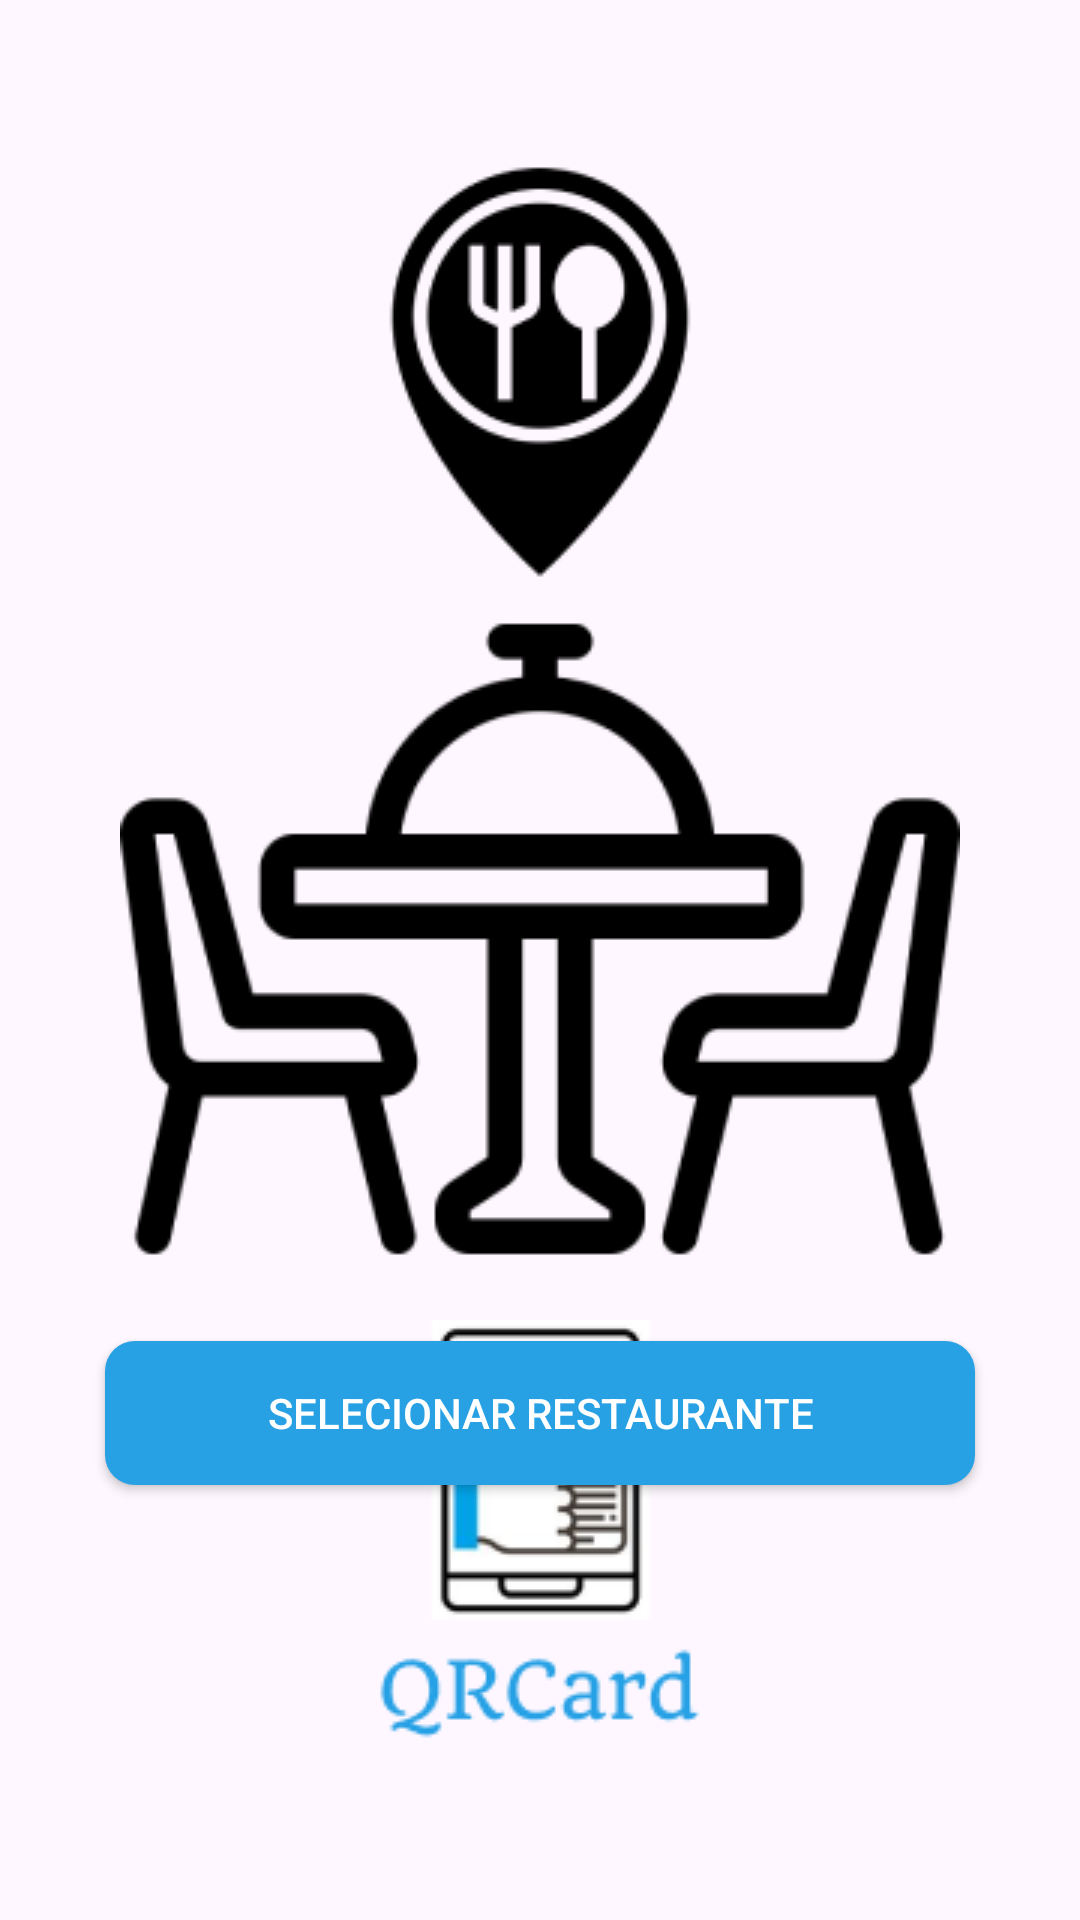

This screen was rendered from an Android layout file. Write that file and the resources it references.
<!-- AndroidManifest.xml: application theme Theme.QRCard -->
<!-- res/layout/restaurant_select_fragment.xml -->
<?xml version="1.0" encoding="utf-8"?>
<androidx.constraintlayout.widget.ConstraintLayout xmlns:android="http://schemas.android.com/apk/res/android"
    android:layout_width="match_parent"
    android:layout_height="match_parent"
    xmlns:app="http://schemas.android.com/apk/res-auto">

    <ImageView
        android:id="@+id/iv_point_map"
        android:layout_width="wrap_content"
        android:layout_height="wrap_content"
        android:src="@drawable/restaurant"
        app:layout_constraintBottom_toBottomOf="parent"
        app:layout_constraintEnd_toEndOf="parent"
        app:layout_constraintStart_toStartOf="parent"
        app:layout_constraintTop_toTopOf="parent"
        app:layout_constraintVertical_bias="0.1" />

    <ImageView
        android:id="@+id/iv_table"
        android:layout_width="wrap_content"
        android:layout_height="wrap_content"
        android:src="@drawable/table"
        android:layout_marginTop="6dp"
        app:layout_constraintTop_toBottomOf="@id/iv_point_map"
        app:layout_constraintStart_toStartOf="@id/iv_point_map"
        app:layout_constraintEnd_toEndOf="@id/iv_point_map"/>

    <androidx.appcompat.widget.AppCompatButton
        android:id="@+id/btn_select_restaurant"
        android:layout_width="0dp"
        android:layout_height="wrap_content"
        android:text="@string/restaurant_select"
        android:background="@drawable/button_layout"
        android:textColor="@color/white"
        android:layout_marginTop="20dp"
        android:layout_marginStart="35dp"
        android:layout_marginEnd="35dp"
        app:layout_constraintTop_toBottomOf="@id/iv_table"
        app:layout_constraintStart_toStartOf="parent"
        app:layout_constraintEnd_toEndOf="parent"/>

    <ImageView
        android:id="@+id/small_logo"
        android:layout_width="wrap_content"
        android:layout_height="wrap_content"
        android:src="@drawable/logo_small"
        android:layout_marginBottom="60dp"
        app:layout_constraintBottom_toBottomOf="parent"
        app:layout_constraintStart_toStartOf="parent"
        app:layout_constraintEnd_toEndOf="parent"/>

</androidx.constraintlayout.widget.ConstraintLayout>
<!-- resources referenced by this layout -->
<resources>
  <color name="white">#FFFFFFFF</color>
  <!-- drawable button_layout (drawable) -->
  <?xml version="1.0" encoding="utf-8"?>
  <shape xmlns:android="http://schemas.android.com/apk/res/android"
      android:shape="rectangle"
      >
      <solid android:color="@color/blue"/>
  
      <corners
          android:radius="10dp"
          />
  </shape>
  <!-- drawable logo_small: png bitmap (drawable, 9560 bytes) -->
  <!-- drawable restaurant: png bitmap (drawable, 4524 bytes) -->
  <!-- drawable table: png bitmap (drawable, 10116 bytes) -->
  <string name="restaurant_select">Selecionar Restaurante</string>
  <style name="Theme.QRCard" parent="Base.Theme.QRCard" />
  <color name="blue">#27A0E4</color>
  <style name="Base.Theme.QRCard" parent="Theme.Material3.DayNight.NoActionBar">
          
          
      </style>
</resources>
